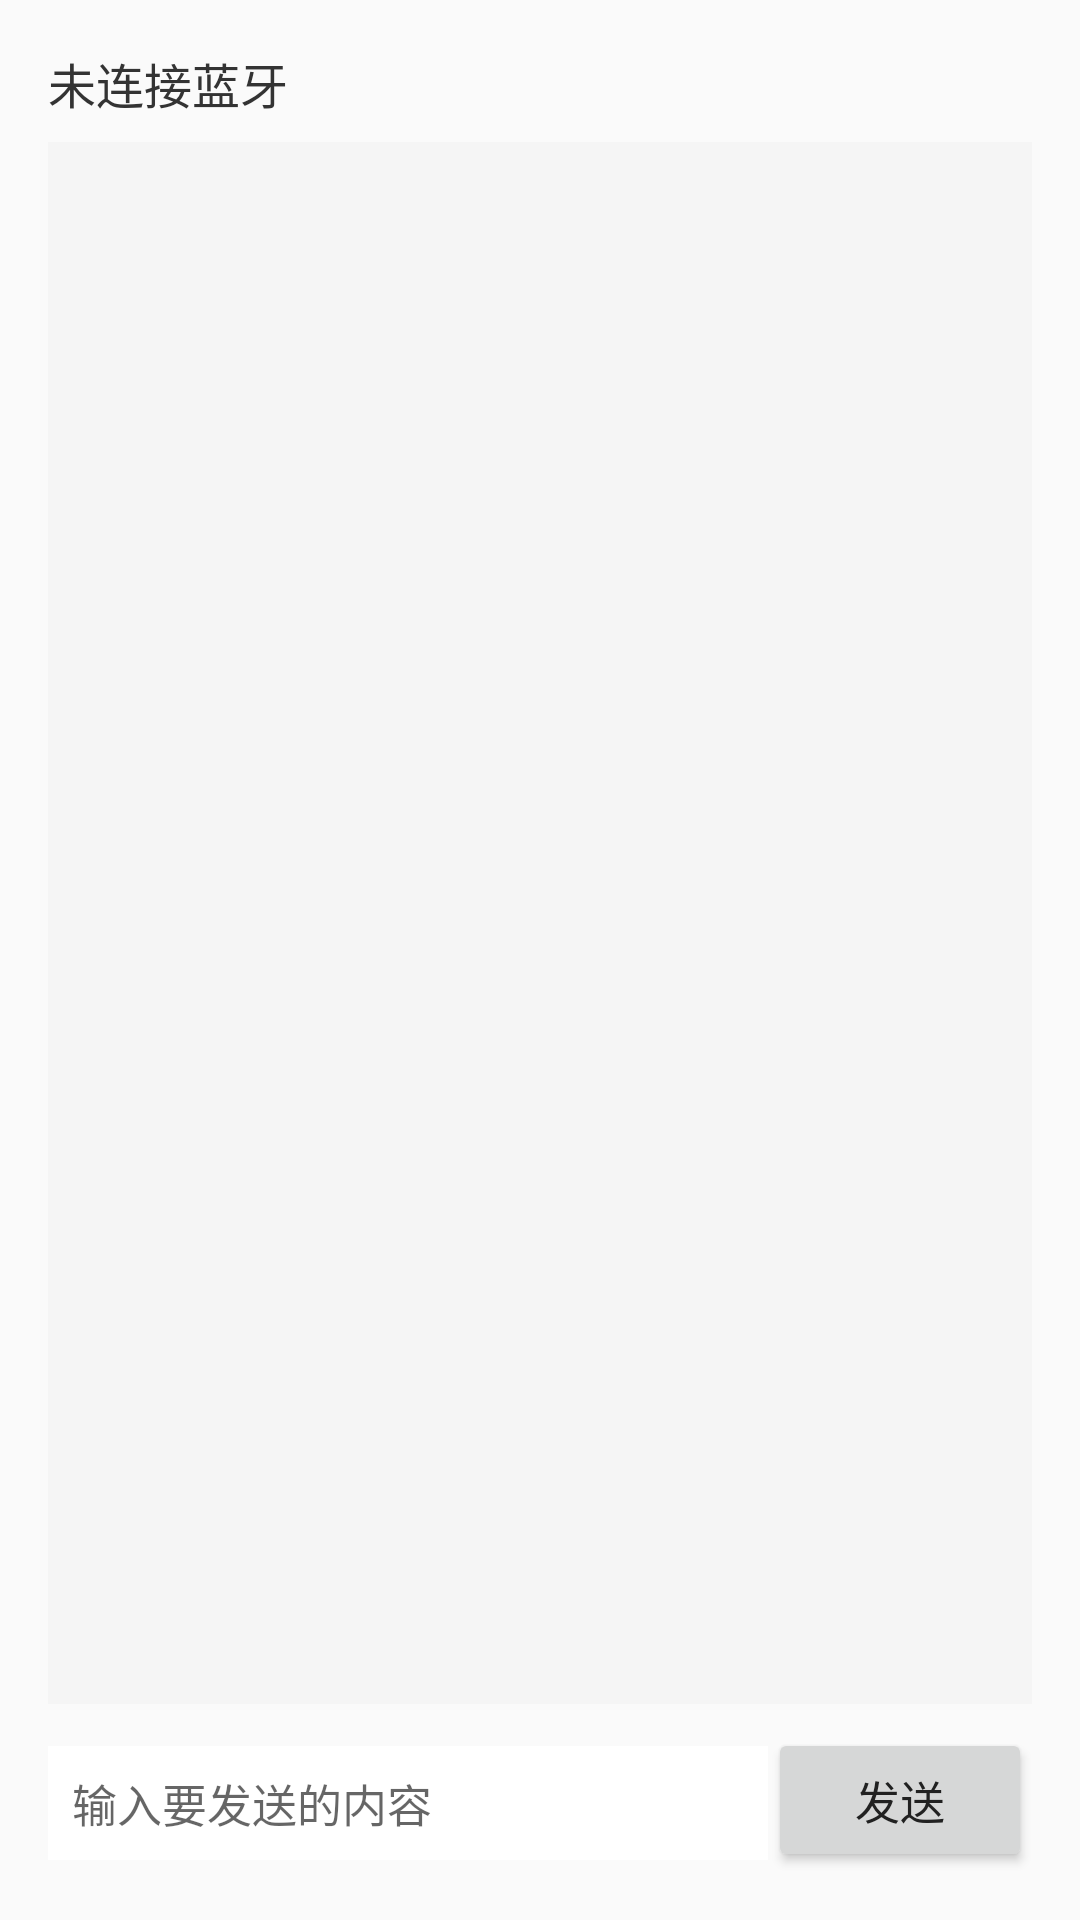

This screen was rendered from an Android layout file. Write that file and the resources it references.
<!-- AndroidManifest.xml: application theme AppTheme -->
<!-- res/layout/fragment_bluetooth_chat.xml -->
<?xml version="1.0" encoding="utf-8"?>
<LinearLayout xmlns:android="http://schemas.android.com/apk/res/android"
    android:orientation="vertical"
    android:layout_width="match_parent"
    android:layout_height="match_parent"
    android:padding="16dp">

    <TextView
        android:id="@+id/tv_chat_status"
        android:layout_width="match_parent"
        android:layout_height="wrap_content"
        android:text="未连接蓝牙"
        android:textSize="16sp"
        android:textColor="#333333"
        android:paddingBottom="8dp"/>

    <ScrollView
        android:layout_width="match_parent"
        android:layout_height="0dp"
        android:layout_weight="1"
        android:background="#f5f5f5"
        android:padding="8dp">
        <TextView
            android:id="@+id/tv_chat_log"
            android:layout_width="match_parent"
            android:layout_height="wrap_content"
            android:text=""
            android:textSize="15sp"
            android:textColor="#222222"/>
    </ScrollView>

    <LinearLayout
        android:layout_width="match_parent"
        android:layout_height="wrap_content"
        android:orientation="horizontal"
        android:paddingTop="8dp">
        <EditText
            android:id="@+id/et_chat_input"
            android:layout_width="0dp"
            android:layout_height="wrap_content"
            android:layout_weight="1"
            android:hint="输入要发送的内容"
            android:textSize="15sp"
            android:background="#ffffff"
            android:padding="8dp"/>
        <Button
            android:id="@+id/btn_chat_send"
            android:layout_width="wrap_content"
            android:layout_height="wrap_content"
            android:text="发送"
            android:textSize="15sp"
            android:paddingLeft="16dp"
            android:paddingRight="16dp"/>
    </LinearLayout>
</LinearLayout>
<!-- resources referenced by this layout -->
<resources>
  <style name="AppTheme" parent="Theme.AppCompat.Light.NoActionBar">
          
          <item name="colorPrimary">@color/colorPrimary</item>
          <item name="colorPrimaryDark">@color/colorPrimaryDark</item>
          <item name="colorAccent">@color/colorAccent</item>
          <item name="android:windowBackground">@color/colorBackgroundLight</item>
          <item name="android:textColor">@color/colorTextDark</item>
          <item name="android:textColorSecondary">@color/colorTextSecondary</item>
          
          <item name="windowActionBar">false</item>
          <item name="windowNoTitle">true</item>
      </style>
  <color name="colorPrimary">#D84315</color>
  <color name="colorPrimaryDark">#BF360C</color>
  <color name="colorAccent">#FF4081</color>
  <color name="colorBackgroundLight">#FAFAFA</color>
  <color name="colorTextDark">#212121</color>
  <color name="colorTextSecondary">#757575</color>
</resources>
